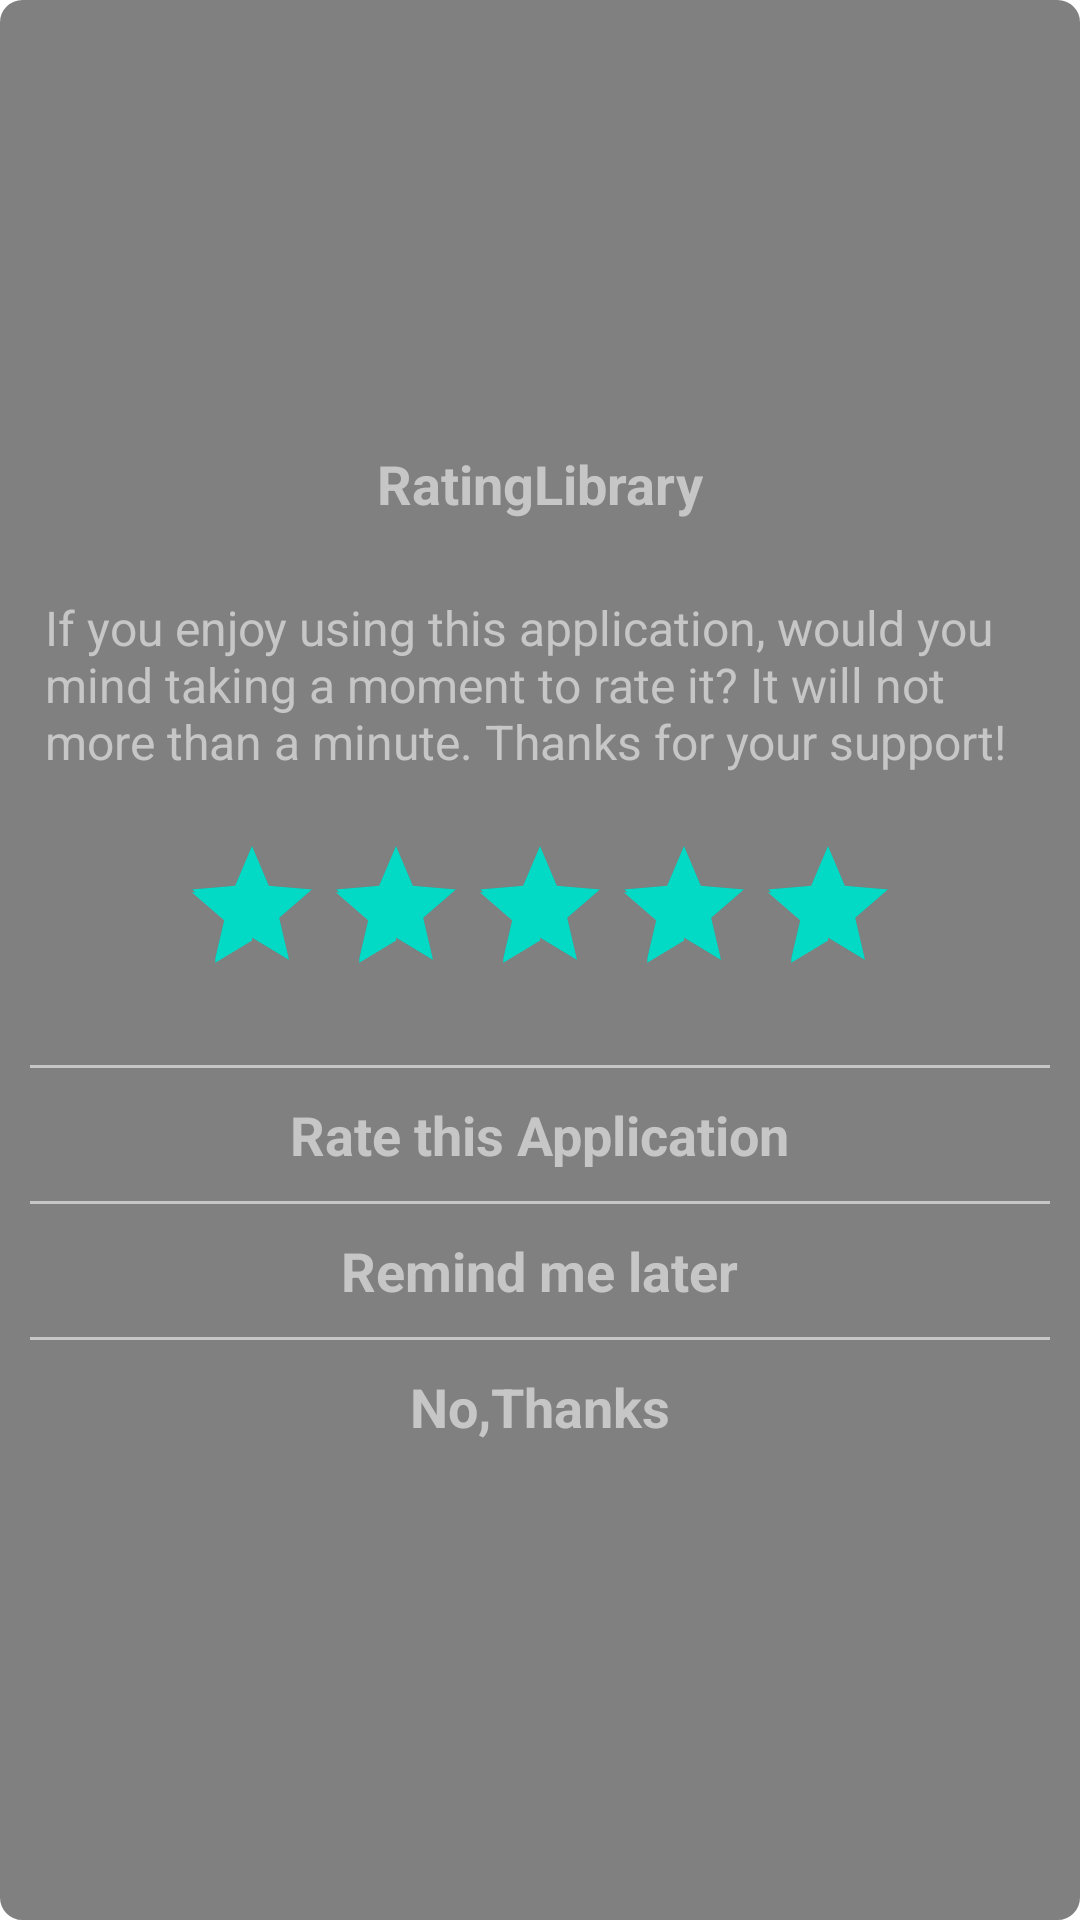

Reconstruct the res/layout file that produces this screen, plus the resources it refers to.
<!-- AndroidManifest.xml: fallback theme Theme.MaterialComponents.DayNight.NoActionBar -->
<!-- res/layout/activity_rate_pop_up_lite_dark_gray.xml -->
<?xml version="1.0" encoding="utf-8"?>
<LinearLayout
    xmlns:android="http://schemas.android.com/apk/res/android"
    xmlns:app="http://schemas.android.com/apk/res-auto"
    xmlns:tools="http://schemas.android.com/tools"
    android:layout_width="match_parent"
    android:layout_height="wrap_content"
    android:orientation="vertical"
    android:layout_gravity="center"
    android:gravity="center"
    android:id="@+id/ll_rate_layout"
    android:background="@drawable/bg_dark_gray">

    <LinearLayout
        android:id="@+id/ll_name"
        android:layout_width="match_parent"
        android:layout_height="wrap_content"
        android:orientation="vertical"
        android:layout_gravity="center"
        android:gravity="center"
        android:padding="@dimen/padding_medium">

        <TextView
            android:id="@+id/txt_name"
            android:layout_width="wrap_content"
            android:layout_height="wrap_content"
            android:text="@string/app_name"
            android:textStyle="bold"
            android:textSize="@dimen/textlargesize"
            android:textColor="@color/text_color_gray"/>

    </LinearLayout>

    <LinearLayout
        android:layout_width="match_parent"
        android:layout_height="wrap_content"
        android:orientation="vertical"
        android:layout_gravity="center"
        android:gravity="center"
        android:padding="@dimen/padding_medium">
        <TextView
            android:layout_margin="@dimen/margin_small"
            android:id="@+id/txt_message"
            android:layout_width="wrap_content"
            android:layout_height="wrap_content"
            android:textColor="@color/text_color_gray"
            android:textSize="@dimen/textnormalsize"
            android:text="@string/if_you_enjoy_using_app"/>

        <RatingBar
            android:layout_width="wrap_content"
            android:layout_height="wrap_content"
            android:id="@+id/ratingBar"
            android:max="5"
            android:rating="5"
            android:numStars="5"
            android:layout_gravity="center"
            android:layout_margin="@dimen/margin_large"
            />

        <View
            android:layout_marginTop="@dimen/margin_small"
            android:layout_width="match_parent"
            android:layout_height="1dip"
            android:background="@color/devider_color_dark" />

        <TextView
            android:layout_margin="@dimen/margin_small"
            android:padding="@dimen/padding_small"
            android:id="@+id/txt_rate_this_app"
            android:layout_width="wrap_content"
            android:layout_height="wrap_content"
            android:textColor="@color/text_color_gray"
            android:textSize="@dimen/textlargesize"
            android:text="@string/rate_this_app"
            android:textStyle="bold"/>

        <View
            android:layout_width="match_parent"
            android:layout_height="1dip"
            android:background="@color/devider_color_dark" />

        <TextView
            android:layout_margin="@dimen/margin_small"
            android:padding="@dimen/padding_small"
            android:id="@+id/txt_remind_me_later"
            android:layout_width="wrap_content"
            android:layout_height="wrap_content"
            android:textColor="@color/text_color_gray"
            android:textSize="@dimen/textlargesize"
            android:text="@string/remind_me_later"
            android:textStyle="bold"/>

        <View
            android:layout_width="match_parent"
            android:layout_height="1dip"
            android:background="@color/devider_color_dark" />

        <TextView
            android:layout_margin="@dimen/margin_small"
            android:padding="@dimen/padding_small"
            android:id="@+id/txt_no_thanks"
            android:layout_width="wrap_content"
            android:layout_height="wrap_content"
            android:text="@string/no_thanks"
            android:textColor="@color/text_color_gray"
            android:textSize="@dimen/textlargesize"
            android:textStyle="bold"/>

    </LinearLayout>
</LinearLayout>
<!-- resources referenced by this layout -->
<resources>
  <color name="devider_color_dark">#c6c6c6</color>
  <color name="text_color_gray">#c6c6c6</color>
  <dimen name="margin_large">15dp</dimen>
  <dimen name="margin_small">5dp</dimen>
  <dimen name="padding_medium">10dp</dimen>
  <dimen name="padding_small">5dp</dimen>
  <dimen name="textlargesize">18sp</dimen>
  <dimen name="textnormalsize">16sp</dimen>
  <!-- drawable bg_dark_gray (drawable) -->
  <?xml version="1.0" encoding="utf-8"?>
  <shape xmlns:android="http://schemas.android.com/apk/res/android">
      <stroke android:width="5dp" android:color="@color/bg_color_dark_gray" />
      <corners android:radius="5dp" />
      <solid android:color="@color/bg_color_dark_gray"/>
  </shape>
  <string name="app_name">RatingLibrary</string>
  <string name="if_you_enjoy_using_app">If you enjoy using this application, would you mind taking a moment to rate it? It will not more than a minute. Thanks for your support!</string>
  <string name="no_thanks">No,Thanks</string>
  <string name="rate_this_app">Rate this Application</string>
  <string name="remind_me_later">Remind me later</string>
  <color name="bg_color_dark_gray">#808080</color>
</resources>
